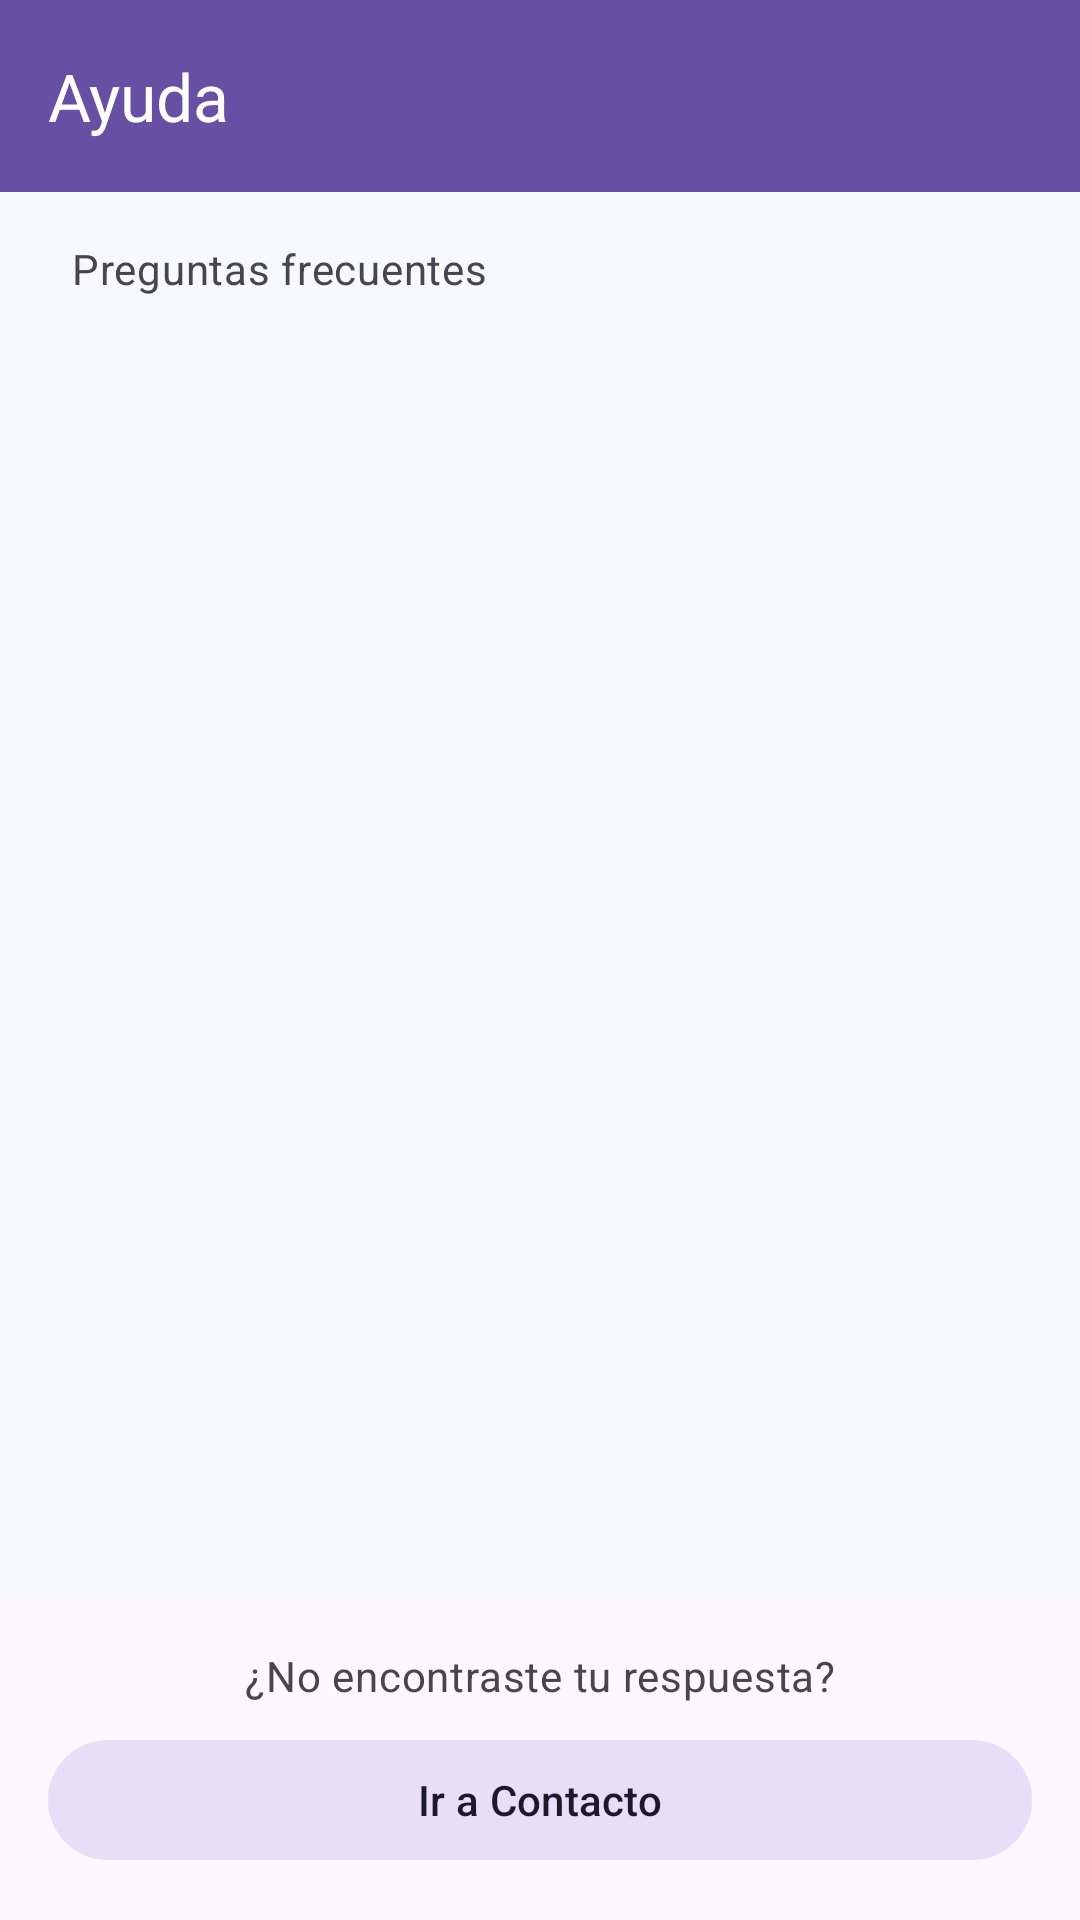

Reconstruct the res/layout file that produces this screen, plus the resources it refers to.
<!-- AndroidManifest.xml: application theme Theme.The_White_Smile -->
<!-- res/layout/activity_help.xml -->
<?xml version="1.0" encoding="utf-8"?>
<LinearLayout xmlns:android="http://schemas.android.com/apk/res/android"
    xmlns:app="http://schemas.android.com/apk/res-auto"
    xmlns:tools="http://schemas.android.com/tools"
    android:layout_width="match_parent"
    android:layout_height="match_parent"
    android:background="@color/background"
    android:orientation="vertical"
    tools:context=".HelpActivity">

    <com.google.android.material.appbar.MaterialToolbar
        android:id="@+id/toolbarHelp"
        android:layout_width="match_parent"
        android:layout_height="?attr/actionBarSize"
        android:background="?attr/colorPrimary"
        app:title="@string/help_title"
        app:titleTextColor="?attr/colorOnPrimary" />

    <TextView
        android:layout_width="match_parent"
        android:layout_height="wrap_content"
        android:paddingStart="24dp"
        android:paddingTop="16dp"
        android:paddingEnd="24dp"
        android:text="@string/help_subtitle"
        android:textAppearance="?attr/textAppearanceBodyMedium"
        android:textColor="?attr/colorOnSurfaceVariant" />

    <androidx.recyclerview.widget.RecyclerView
        android:id="@+id/rvFaq"
        android:layout_width="match_parent"
        android:layout_height="0dp"
        android:layout_weight="1"
        android:clipToPadding="false"
        android:paddingStart="16dp"
        android:paddingTop="16dp"
        android:paddingEnd="16dp"
        android:paddingBottom="8dp"
        app:layoutManager="androidx.recyclerview.widget.LinearLayoutManager"
        tools:listitem="@layout/item_faq" />

    <LinearLayout
        android:layout_width="match_parent"
        android:layout_height="wrap_content"
        android:background="?attr/colorSurface"
        android:orientation="vertical"
        android:padding="16dp">

        <TextView
            android:layout_width="match_parent"
            android:layout_height="wrap_content"
            android:gravity="center"
            android:text="@string/help_contact_hint"
            android:textAppearance="?attr/textAppearanceBodyMedium"
            android:textColor="?attr/colorOnSurfaceVariant" />

        <com.google.android.material.button.MaterialButton
            android:id="@+id/btnHelpContact"
            style="@style/Widget.Material3.Button.TonalButton"
            android:layout_width="match_parent"
            android:layout_height="wrap_content"
            android:layout_marginTop="8dp"
            android:text="@string/help_contact_action" />
    </LinearLayout>

</LinearLayout>
<!-- res/layout/item_faq.xml (included above) -->
<?xml version="1.0" encoding="utf-8"?>
<com.google.android.material.card.MaterialCardView xmlns:android="http://schemas.android.com/apk/res/android"
    xmlns:app="http://schemas.android.com/apk/res-auto"
    xmlns:tools="http://schemas.android.com/tools"
    android:layout_width="match_parent"
    android:layout_height="wrap_content"
    android:layout_marginBottom="12dp"
    android:clickable="true"
    android:focusable="true"
    android:foreground="?attr/selectableItemBackground"
    app:cardBackgroundColor="?attr/colorSurface"
    app:cardCornerRadius="16dp"
    app:cardElevation="0dp"
    app:strokeColor="?attr/colorOutlineVariant"
    app:strokeWidth="1dp">

    <LinearLayout
        android:layout_width="match_parent"
        android:layout_height="wrap_content"
        android:orientation="vertical"
        android:padding="16dp">

        <LinearLayout
            android:layout_width="match_parent"
            android:layout_height="wrap_content"
            android:gravity="center_vertical"
            android:orientation="horizontal">

            <TextView
                android:id="@+id/tvFaqQuestion"
                android:layout_width="0dp"
                android:layout_height="wrap_content"
                android:layout_weight="1"
                android:textAppearance="?attr/textAppearanceTitleMedium"
                android:textStyle="bold"
                tools:text="¿Cómo agendo una cita?" />

            <ImageView
                android:id="@+id/ivFaqExpand"
                android:layout_width="24dp"
                android:layout_height="24dp"
                android:layout_marginStart="12dp"
                android:importantForAccessibility="no"
                android:src="@android:drawable/arrow_down_float"
                app:tint="?attr/colorPrimary" />
        </LinearLayout>

        <TextView
            android:id="@+id/tvFaqAnswer"
            android:layout_width="match_parent"
            android:layout_height="wrap_content"
            android:layout_marginTop="10dp"
            android:lineSpacingExtra="3dp"
            android:textAppearance="?attr/textAppearanceBodyMedium"
            android:textColor="?attr/colorOnSurfaceVariant"
            android:visibility="gone"
            tools:text="Entra a Citas y toca el botón +."
            tools:visibility="visible" />
    </LinearLayout>

</com.google.android.material.card.MaterialCardView>
<!-- resources referenced by this layout -->
<resources>
  <color name="background">#F5FBFC</color>
  <string name="help_contact_action">Ir a Contacto</string>
  <string name="help_contact_hint">¿No encontraste tu respuesta?</string>
  <string name="help_subtitle">Preguntas frecuentes</string>
  <string name="help_title">Ayuda</string>
  <style name="Theme.The_White_Smile" parent="Base.Theme.The_White_Smile" />
  <style name="Base.Theme.The_White_Smile" parent="Theme.Material3.DayNight.NoActionBar">
          
          
      </style>
</resources>
